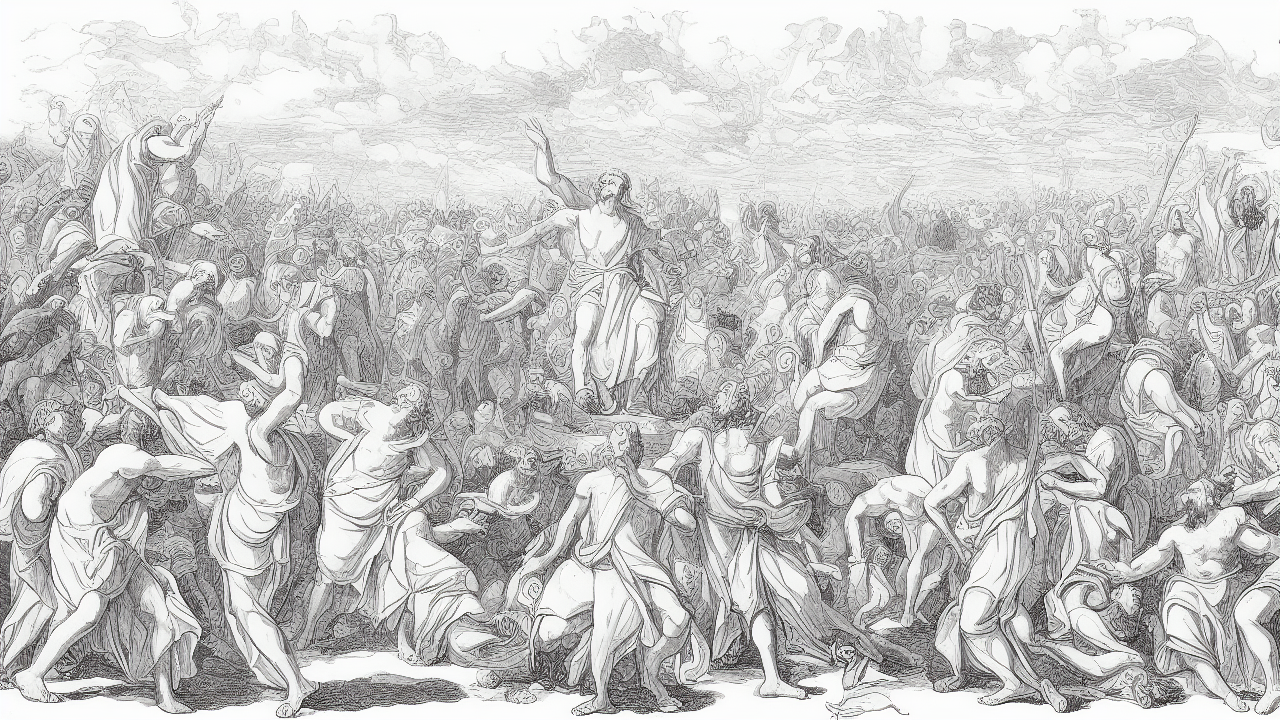
Generation parameters embedded in this image by AUTOMATIC1111 Stable Diffusion web UI or a fork of it (Forge, ...) (PNG 'parameters' text chunk):
line art style, A line art scene illustrating the biblical theme of judgment, high quality, cinematic detail
Steps: 25, Sampler: Euler a, Schedule type: Automatic, CFG scale: 7.0, Seed: 993463317, Size: 1280x720, Model hash: 6ce0161689, Model: v1-5-pruned-emaonly, Version: v1.10.1